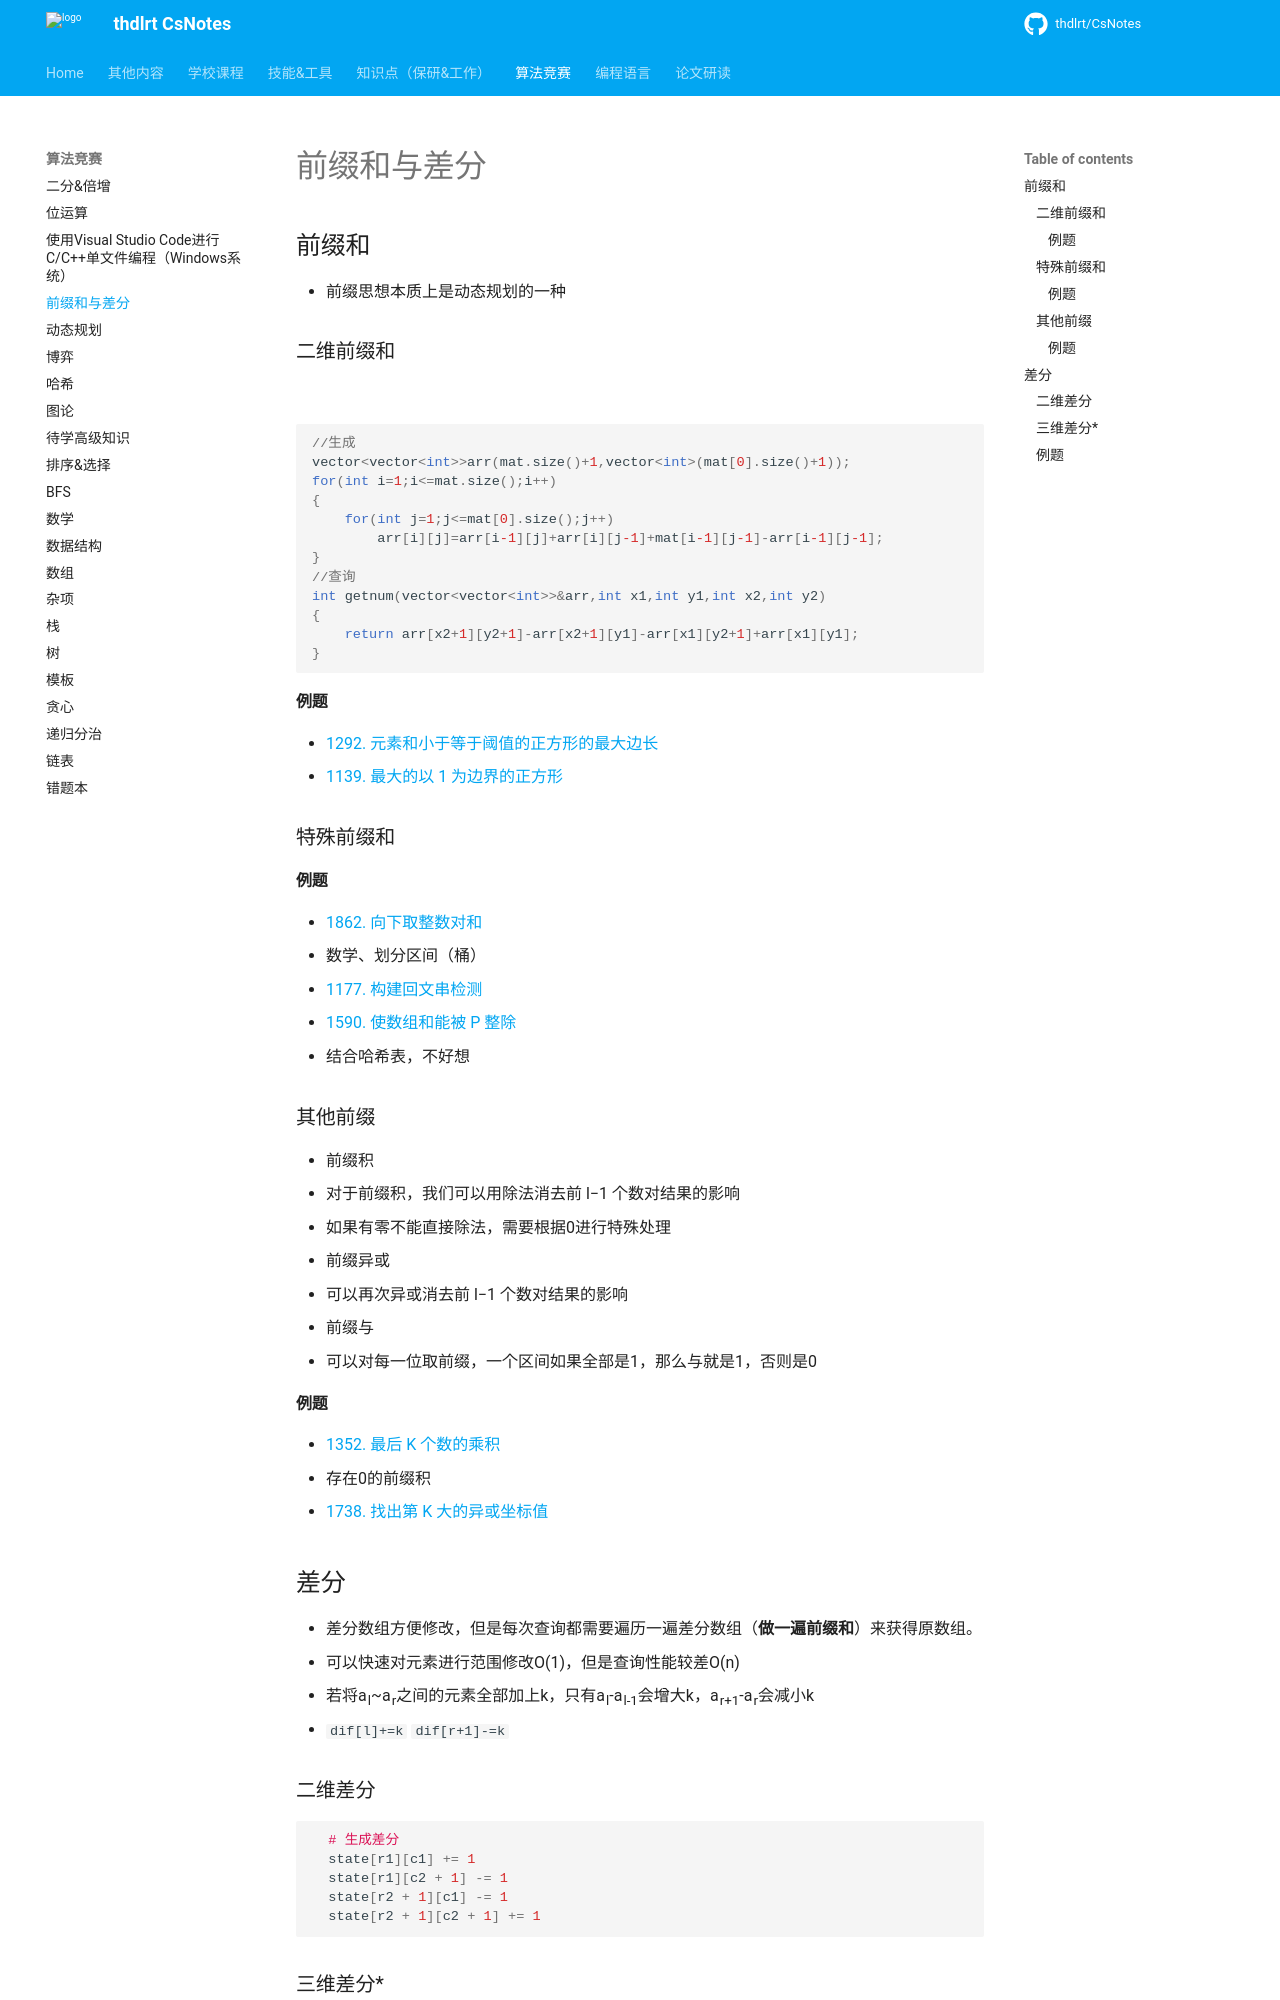

repository: thdlrt/CsNotes · page: 算法竞赛/前缀和与差分/index.html · generator: mkdocs

## 前缀和

- 前缀思想本质上是动态规划的一种

### 二维前缀和

![](https://thdlrt.oss-cn-beijing.aliyuncs.com/arr2.png)

```c++
//生成
vector<vector<int>>arr(mat.size()+1,vector<int>(mat[0].size()+1));
for(int i=1;i<=mat.size();i++)
{
    for(int j=1;j<=mat[0].size();j++)
        arr[i][j]=arr[i-1][j]+arr[i][j-1]+mat[i-1][j-1]-arr[i-1][j-1];
}
//查询
int getnum(vector<vector<int>>&arr,int x1,int y1,int x2,int y2)
{
    return arr[x2+1][y2+1]-arr[x2+1][y1]-arr[x1][y2+1]+arr[x1][y1];
}
```



#### 例题

- [1292. 元素和小于等于阈值的正方形的最大边长](https://leetcode.cn/problems/maximum-side-length-of-a-square-with-sum-less-than-or-equal-to-threshold/)
- [1139. 最大的以 1 为边界的正方形](https://leetcode.cn/problems/largest-1-bordered-square/)

### 特殊前缀和

####  例题

- [1862. 向下取整数对和](https://leetcode.cn/problems/sum-of-floored-pairs/)
  - 数学、划分区间（桶）

- [1177. 构建回文串检测](https://leetcode.cn/problems/can-make-palindrome-from-substring/)

- [1590. 使数组和能被 P 整除](https://leetcode.cn/problems/make-sum-divisible-by-p/description/)
  - 结合哈希表，不好想


###  其他前缀

- 前缀积
  - 对于前缀积，我们可以用除法消去前 l−1 个数对结果的影响
  - 如果有零不能直接除法，需要根据0进行特殊处理
- 前缀异或
  - 可以再次异或消去前 l−1 个数对结果的影响
- 前缀与
  - 可以对每一位取前缀，一个区间如果全部是1，那么与就是1，否则是0


#### 例题

- [1352. 最后 K 个数的乘积](https://leetcode.cn/problems/product-of-the-last-k-numbers/)
  - 存在0的前缀积
- [1738. 找出第 K 大的异或坐标值 ](https://leetcode.cn/problems/find-kth-largest-xor-coordinate-value/)

## 差分

- 差分数组方便修改，但是每次查询都需要遍历一遍差分数组（**做一遍前缀和**）来获得原数组。
- 可以快速对元素进行范围修改O(1)，但是查询性能较差O(n)
- 若将a~l~\~a~r~之间的元素全部加上k，只有a~l~-a~l-1~会增大k，a~r+1~-a~r~会减小k
  - `dif[l]+=k` `dif[r+1]-=k`

### 二维差分

```c++
  # 生成差分
  state[r1][c1] += 1
  state[r1][c2 + 1] -= 1
  state[r2 + 1][c1] -= 1
  state[r2 + 1][c2 + 1] += 1
```
